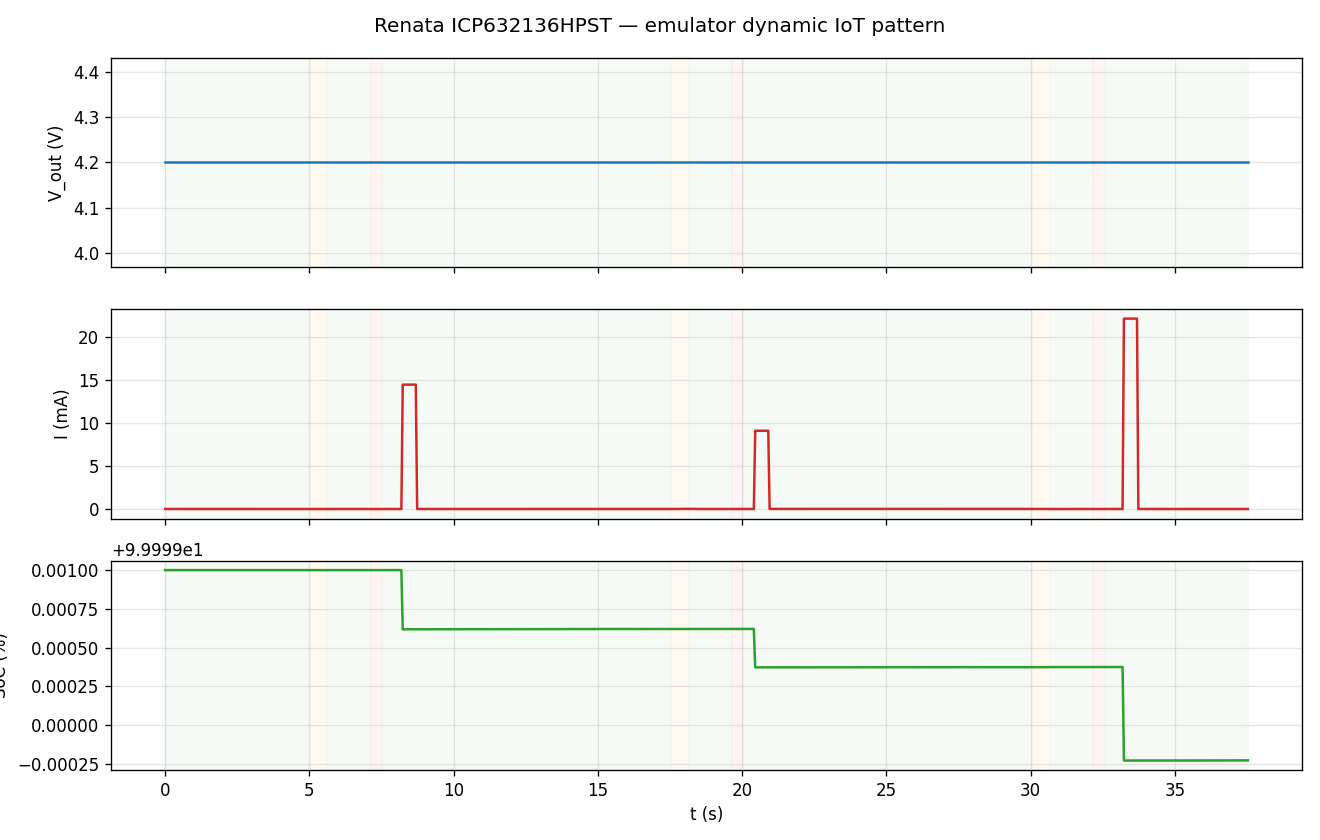

The data file committed next to this chart (first rows):
r_setpoint_ohm, r_actual_ohm, v_out_V, i_measured_A, ocv_V, esr_ohm, v_predicted_V, voltage_error_mV, r_inferred_ohm, soc_pct, used_capacity_mAh, iteration, phase, t_s, cycle
320000, nan, 4.2, -1.0419997124699876e-05, 4.31, 0.4467, 4.31, -110.3, 403071, 100.0, 0.0, 3, sleep, 0.0, 0
320000, nan, 4.2, -3.4400018193991855e-06, 4.31, 0.4467, 4.31, -110.3, 1220930, 100.0, 0.0, 4, sleep, 0.063, 0
320000, nan, 4.2, -3.4400018193991855e-06, 4.31, 0.4467, 4.31, -110.3, 1220930, 100.0, 0.0, 4, sleep, 0.11, 0
320000, nan, 4.2, -3.4400018193991855e-06, 4.31, 0.4467, 4.31, -110.3, 1220930, 100.0, 0.0, 4, sleep, 0.156, 0
320000, nan, 4.2, -3.4400018193991855e-06, 4.31, 0.4467, 4.31, -110.3, 1220930, 100.0, 0.0, 4, sleep, 0.203, 0
320000, nan, 4.2, -3.4400018193991855e-06, 4.31, 0.4467, 4.31, -110.3, 1220930, 100.0, 0.0, 4, sleep, 0.266, 0
320000, nan, 4.2, -3.4400018193991855e-06, 4.31, 0.4467, 4.31, -110.3, 1220930, 100.0, 0.0, 4, sleep, 0.313, 0
320000, nan, 4.2, -3.4400018193991855e-06, 4.31, 0.4467, 4.31, -110.3, 1220930, 100.0, 0.0, 4, sleep, 0.36, 0
320000, nan, 4.2, -3.4400018193991855e-06, 4.31, 0.4467, 4.31, -110.3, 1220930, 100.0, 0.0, 4, sleep, 0.406, 0
320000, nan, 4.2, -3.4400018193991855e-06, 4.31, 0.4467, 4.31, -110.3, 1220930, 100.0, 0.0, 4, sleep, 0.453, 0
320000, nan, 4.2, -3.4400018193991855e-06, 4.31, 0.4467, 4.31, -110.3, 1220930, 100.0, 0.0, 4, sleep, 0.516, 0
320000, nan, 4.2, -1.2085002708772663e-05, 4.31, 0.4467, 4.31, -110.3, 347538, 100.0, 0.0, 5, sleep, 0.563, 0
320000, nan, 4.2, -1.2085002708772663e-05, 4.31, 0.4467, 4.31, -110.3, 347538, 100.0, 0.0, 5, sleep, 0.61, 0
320000, nan, 4.2, -1.2085002708772663e-05, 4.31, 0.4467, 4.31, -110.3, 347538, 100.0, 0.0, 5, sleep, 0.656, 0
320000, nan, 4.2, -1.2085002708772663e-05, 4.31, 0.4467, 4.31, -110.3, 347538, 100.0, 0.0, 5, sleep, 0.703, 0
320000, nan, 4.2, -1.2085002708772663e-05, 4.31, 0.4467, 4.31, -110.3, 347538, 100.0, 0.0, 5, sleep, 0.766, 0
320000, nan, 4.2, -1.2085002708772663e-05, 4.31, 0.4467, 4.31, -110.3, 347538, 100.0, 0.0, 5, sleep, 0.813, 0
320000, nan, 4.2, -1.2085002708772663e-05, 4.31, 0.4467, 4.31, -110.3, 347538, 100.0, 0.0, 5, sleep, 0.86, 0
320000, nan, 4.2, -1.2085002708772663e-05, 4.31, 0.4467, 4.31, -110.3, 347538, 100.0, 0.0, 5, sleep, 0.906, 0
320000, nan, 4.2, -1.2085002708772663e-05, 4.31, 0.4467, 4.31, -110.3, 347538, 100.0, 0.0, 5, sleep, 0.953, 0
320000, nan, 4.2, -1.2085002708772663e-05, 4.31, 0.4467, 4.31, -110.3, 347538, 100.0, 0.0, 5, sleep, 1.016, 0
320000, nan, 4.2, -1.2085002708772663e-05, 4.31, 0.4467, 4.31, -110.3, 347538, 100.0, 0.0, 5, sleep, 1.063, 0
320000, nan, 4.2, -3.830001332971733e-06, 4.31, 0.4467, 4.31, -110.3, 1096605, 100.0, 0.0, 6, sleep, 1.11, 0
320000, nan, 4.2, -3.830001332971733e-06, 4.31, 0.4467, 4.31, -110.3, 1096605, 100.0, 0.0, 6, sleep, 1.156, 0
320000, nan, 4.2, -3.830001332971733e-06, 4.31, 0.4467, 4.31, -110.3, 1096605, 100.0, 0.0, 6, sleep, 1.203, 0
320000, nan, 4.2, -3.830001332971733e-06, 4.31, 0.4467, 4.31, -110.3, 1096605, 100.0, 0.0, 6, sleep, 1.266, 0
320000, nan, 4.2, -3.830001332971733e-06, 4.31, 0.4467, 4.31, -110.3, 1096605, 100.0, 0.0, 6, sleep, 1.313, 0
320000, nan, 4.2, -3.830001332971733e-06, 4.31, 0.4467, 4.31, -110.3, 1096605, 100.0, 0.0, 6, sleep, 1.36, 0
320000, nan, 4.2, -3.830001332971733e-06, 4.31, 0.4467, 4.31, -110.3, 1096605, 100.0, 0.0, 6, sleep, 1.406, 0
320000, nan, 4.2, -3.830001332971733e-06, 4.31, 0.4467, 4.31, -110.3, 1096605, 100.0, 0.0, 6, sleep, 1.453, 0
320000, nan, 4.2, -3.830001332971733e-06, 4.31, 0.4467, 4.31, -110.3, 1096605, 100.0, 0.0, 6, sleep, 1.516, 0
320000, nan, 4.2, -3.830001332971733e-06, 4.31, 0.4467, 4.31, -110.3, 1096605, 100.0, 0.0, 6, sleep, 1.563, 0
320000, nan, 4.2, -4.290005108487094e-06, 4.31, 0.4467, 4.31, -110.3, 979020, 100.0, 0.0, 7, sleep, 1.61, 0
320000, nan, 4.2, -4.290005108487094e-06, 4.31, 0.4467, 4.31, -110.3, 979020, 100.0, 0.0, 7, sleep, 1.656, 0
320000, nan, 4.2, -4.290005108487094e-06, 4.31, 0.4467, 4.31, -110.3, 979020, 100.0, 0.0, 7, sleep, 1.703, 0
320000, nan, 4.2, -4.290005108487094e-06, 4.31, 0.4467, 4.31, -110.3, 979020, 100.0, 0.0, 7, sleep, 1.766, 0
320000, nan, 4.2, -4.290005108487094e-06, 4.31, 0.4467, 4.31, -110.3, 979020, 100.0, 0.0, 7, sleep, 1.813, 0
320000, nan, 4.2, -4.290005108487094e-06, 4.31, 0.4467, 4.31, -110.3, 979020, 100.0, 0.0, 7, sleep, 1.86, 0
320000, nan, 4.2, -4.290005108487094e-06, 4.31, 0.4467, 4.31, -110.3, 979020, 100.0, 0.0, 7, sleep, 1.906, 0
320000, nan, 4.2, -4.290005108487094e-06, 4.31, 0.4467, 4.31, -110.3, 979020, 100.0, 0.0, 7, sleep, 1.953, 0
320000, nan, 4.2, -4.290005108487094e-06, 4.31, 0.4467, 4.31, -110.3, 979020, 100.0, 0.0, 7, sleep, 2.016, 0
320000, nan, 4.2, -4.290005108487094e-06, 4.31, 0.4467, 4.31, -110.3, 979020, 100.0, 0.0, 7, sleep, 2.063, 0
320000, nan, 4.2, -6.724993454554351e-06, 4.31, 0.4467, 4.31, -110.3, 624536, 100.0, 0.0, 8, sleep, 2.11, 0
320000, nan, 4.2, -6.724993454554351e-06, 4.31, 0.4467, 4.31, -110.3, 624536, 100.0, 0.0, 8, sleep, 2.156, 0
320000, nan, 4.2, -6.724993454554351e-06, 4.31, 0.4467, 4.31, -110.3, 624536, 100.0, 0.0, 8, sleep, 2.203, 0
320000, nan, 4.2, -6.724993454554351e-06, 4.31, 0.4467, 4.31, -110.3, 624536, 100.0, 0.0, 8, sleep, 2.266, 0
320000, nan, 4.2, -6.724993454554351e-06, 4.31, 0.4467, 4.31, -110.3, 624536, 100.0, 0.0, 8, sleep, 2.313, 0
320000, nan, 4.2, -6.724993454554351e-06, 4.31, 0.4467, 4.31, -110.3, 624536, 100.0, 0.0, 8, sleep, 2.36, 0
320000, nan, 4.2, -6.724993454554351e-06, 4.31, 0.4467, 4.31, -110.3, 624536, 100.0, 0.0, 8, sleep, 2.406, 0
320000, nan, 4.2, -6.724993454554351e-06, 4.31, 0.4467, 4.31, -110.3, 624536, 100.0, 0.0, 8, sleep, 2.453, 0
320000, nan, 4.2, -6.724993454554351e-06, 4.31, 0.4467, 4.31, -110.3, 624536, 100.0, 0.0, 8, sleep, 2.516, 0
320000, nan, 4.2, -6.724993454554351e-06, 4.31, 0.4467, 4.31, -110.3, 624536, 100.0, 0.0, 8, sleep, 2.563, 0
320000, nan, 4.2, -2.6500010790186934e-06, 4.31, 0.4467, 4.31, -110.3, 1584905, 100.0, 0.0, 9, sleep, 2.61, 0
320000, nan, 4.2, -2.6500010790186934e-06, 4.31, 0.4467, 4.31, -110.3, 1584905, 100.0, 0.0, 9, sleep, 2.656, 0
320000, nan, 4.2, -2.6500010790186934e-06, 4.31, 0.4467, 4.31, -110.3, 1584905, 100.0, 0.0, 9, sleep, 2.703, 0
320000, nan, 4.2, -2.6500010790186934e-06, 4.31, 0.4467, 4.31, -110.3, 1584905, 100.0, 0.0, 9, sleep, 2.766, 0
320000, nan, 4.2, -2.6500010790186934e-06, 4.31, 0.4467, 4.31, -110.3, 1584905, 100.0, 0.0, 9, sleep, 2.813, 0
320000, nan, 4.2, -2.6500010790186934e-06, 4.31, 0.4467, 4.31, -110.3, 1584905, 100.0, 0.0, 9, sleep, 2.86, 0
320000, nan, 4.2, -2.6500010790186934e-06, 4.31, 0.4467, 4.31, -110.3, 1584905, 100.0, 0.0, 9, sleep, 2.906, 0
320000, nan, 4.2, -2.6500010790186934e-06, 4.31, 0.4467, 4.31, -110.3, 1584905, 100.0, 0.0, 9, sleep, 2.953, 0
... 690 more rows
